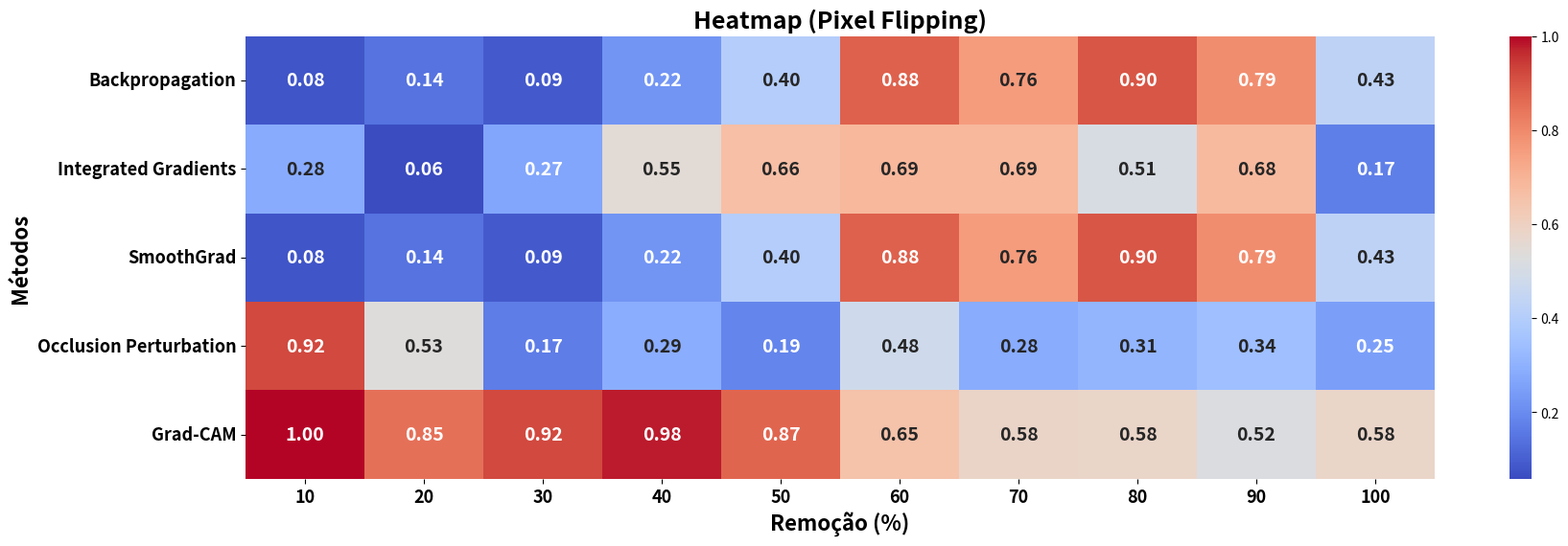
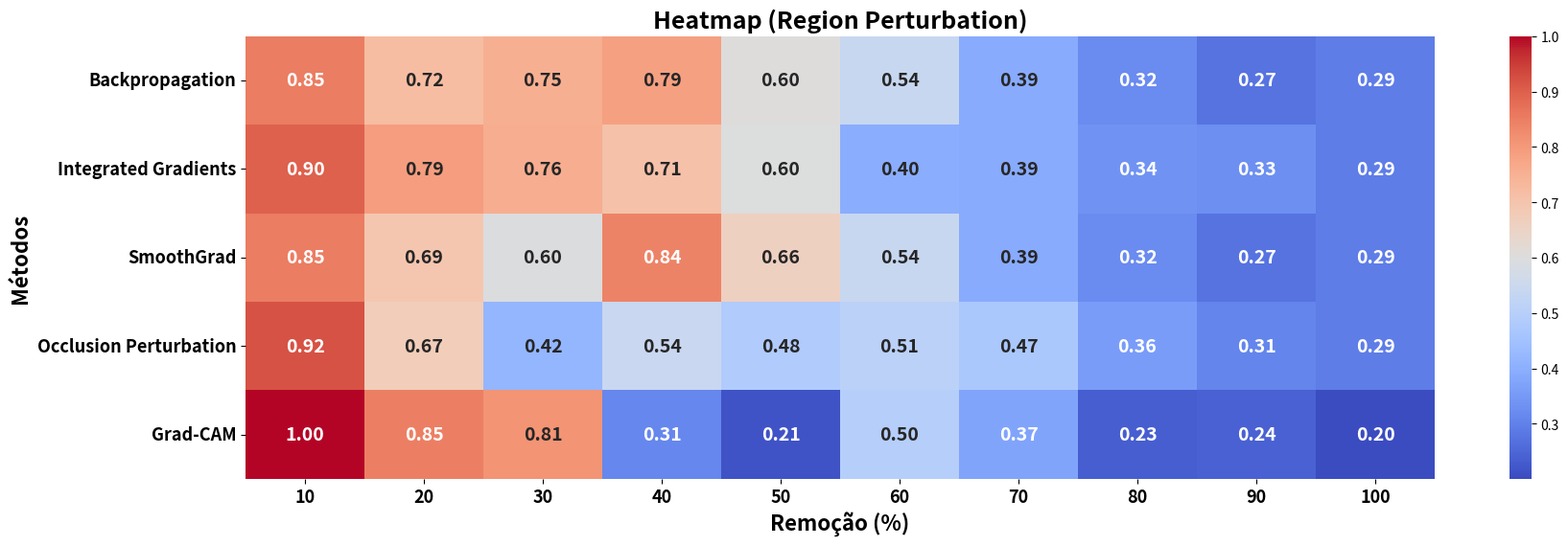
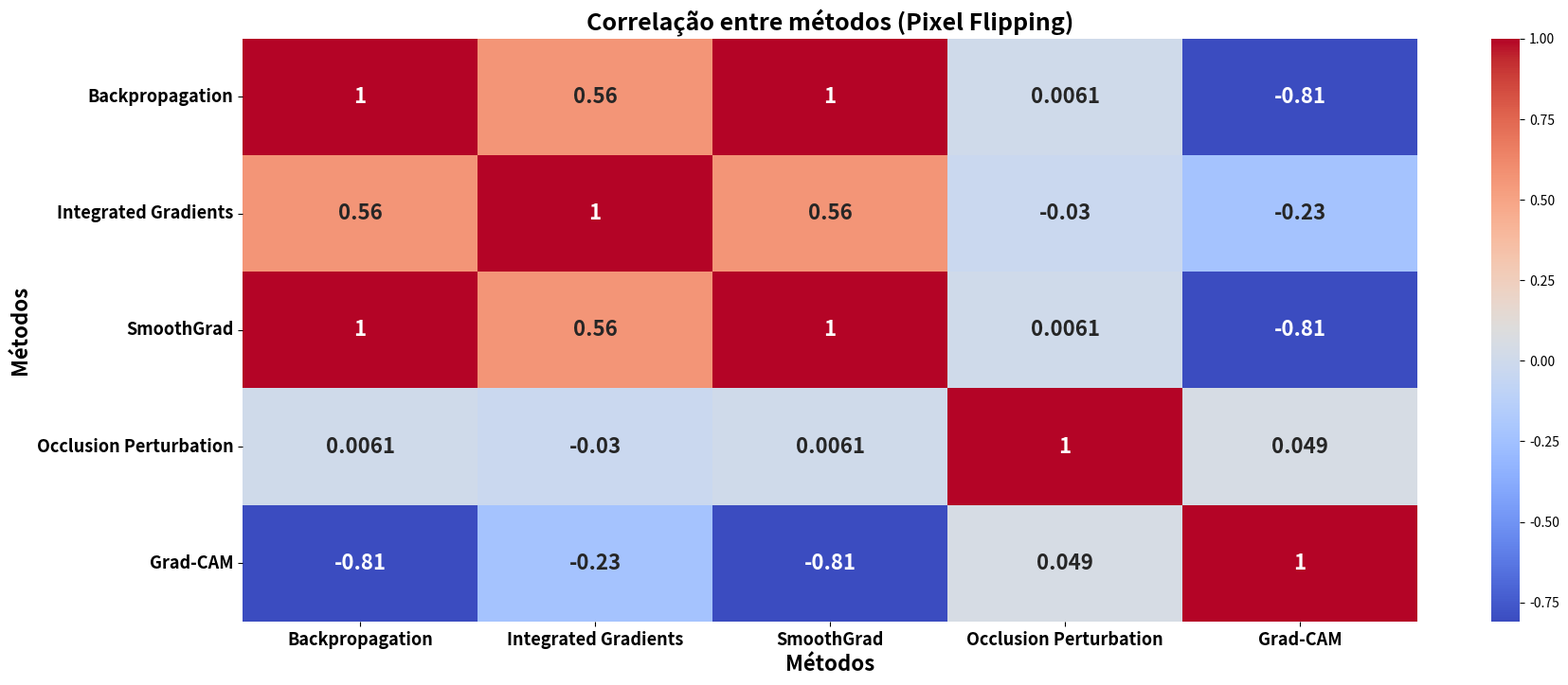
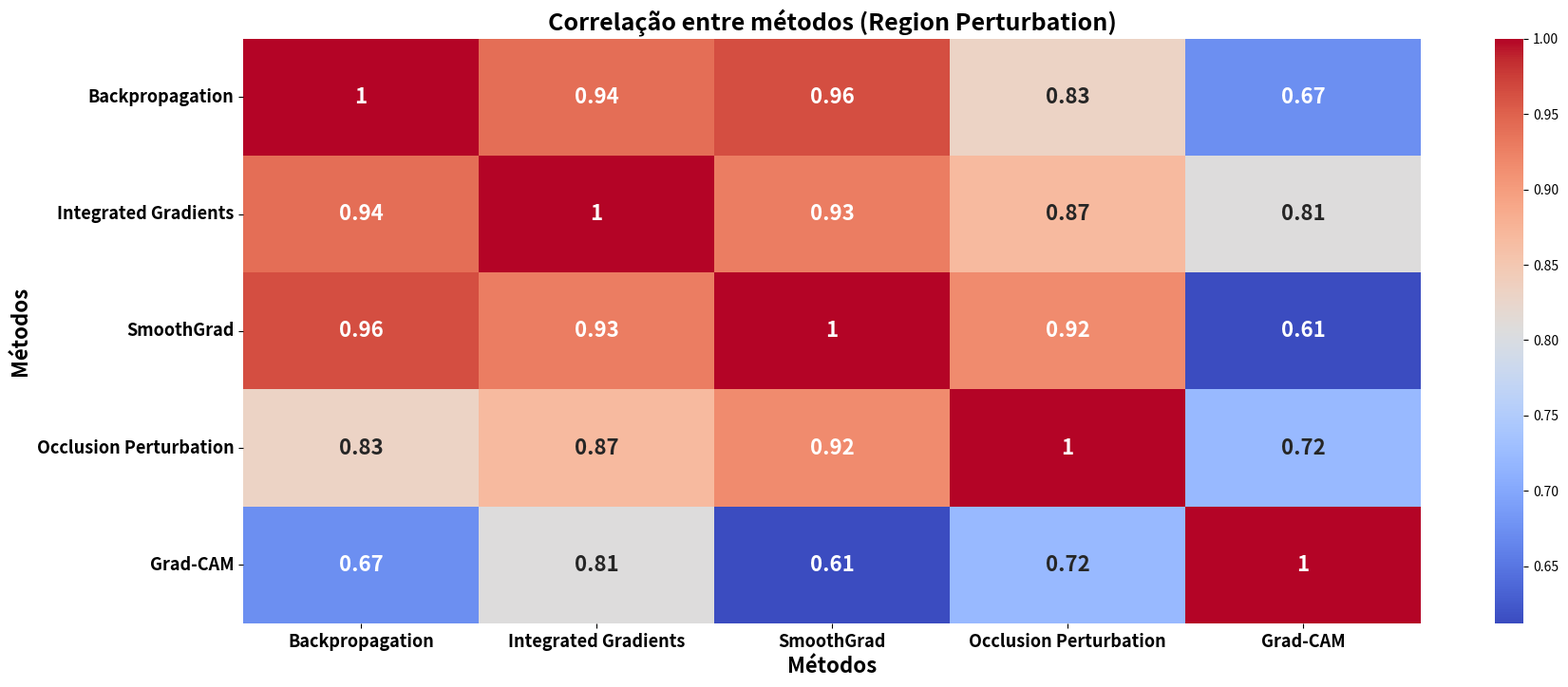

Write Python code to recreate these figures, in order.
import numpy as np
import matplotlib.pyplot as plt
import seaborn as sns
import pandas as pd
from scipy.stats import spearmanr

pixel_flipping_data = {
    "Backpropagation": [0.0782, 0.1429, 0.0905, 0.2234, 0.4037, 0.8794, 0.7598, 0.8986, 0.7927, 0.4273],
    "Integrated Gradients": [0.2799, 0.0581, 0.2663, 0.5477, 0.6633, 0.6850, 0.6867, 0.5085, 0.6791, 0.1695],
    "SmoothGrad": [0.0782, 0.1429, 0.0905, 0.2234, 0.4037, 0.8794, 0.7598, 0.8986, 0.7927, 0.4273],
    "Occlusion Perturbation": [0.9214, 0.5346, 0.1673, 0.2864, 0.1857, 0.4778, 0.2828, 0.3091, 0.3418, 0.2492],
    "Grad-CAM": [1.0000, 0.8502, 0.9214, 0.9793, 0.8741, 0.6515, 0.5808, 0.5776, 0.5204, 0.5776]
}

region_perturbation_data = {
    "Backpropagation": [0.8529, 0.7203, 0.7536, 0.7868, 0.6038, 0.5388, 0.3896, 0.3221, 0.2738, 0.2935],
    "Integrated Gradients": [0.8984, 0.7928, 0.7586, 0.7093, 0.5991, 0.3957, 0.3883, 0.3374, 0.3258, 0.2935],
    "SmoothGrad": [0.8529, 0.6943, 0.5971, 0.8418, 0.6605, 0.5388, 0.3896, 0.3221, 0.2738, 0.2935],
    "Occlusion Perturbation": [0.9201, 0.6729, 0.4178, 0.5416, 0.4845, 0.5073, 0.4694, 0.3556, 0.3093, 0.2935],
    "Grad-CAM": [1.0000, 0.8473, 0.8104, 0.3103, 0.2146, 0.4964, 0.3736, 0.2343, 0.2400, 0.2007]
}

steps = np.arange(10, 110, 10)


# --------------------------- HeatMaps Evolução ---------------------------


plt.figure(figsize=(20,6))
sns.heatmap(
    pd.DataFrame(pixel_flipping_data, index=steps).T,
    cmap="coolwarm",
    annot=True,
    fmt=".2f",
    annot_kws={"size": 14, "weight": "bold"}  # 🔹 números grandes e negrito
)
plt.title("Heatmap (Pixel Flipping)", fontsize=18, fontweight="bold")
plt.xlabel("Remoção (%)", fontsize=16, fontweight="bold")
plt.ylabel("Métodos", fontsize=16, fontweight="bold")
plt.xticks(fontsize=13, fontweight="bold")
plt.yticks(fontsize=13, fontweight="bold")
plt.show()

plt.figure(figsize=(20,6))
sns.heatmap(
    pd.DataFrame(region_perturbation_data, index=steps).T,
    cmap="coolwarm",
    annot=True,
    fmt=".2f",
    annot_kws={"size": 14, "weight": "bold"}  # 🔹 números grandes e negrito
)
plt.title("Heatmap (Region Perturbation)", fontsize=18, fontweight="bold")
plt.xlabel("Remoção (%)", fontsize=16, fontweight="bold")
plt.ylabel("Métodos", fontsize=16, fontweight="bold")
plt.xticks(fontsize=13, fontweight="bold")
plt.yticks(fontsize=13, fontweight="bold")
plt.show()


# --------------------------- HeatMaps Correlação ---------------------------


corr_pixel = pd.DataFrame(pixel_flipping_data).corr(method="spearman")
corr_region = pd.DataFrame(region_perturbation_data).corr(method="spearman")

plt.figure(figsize=(20,8))
sns.heatmap(
    corr_pixel,
    annot=True,
    cmap="coolwarm",
    annot_kws={"size": 16, "weight": "bold"}  # 🔹 números grandes e negrito
)
plt.title("Correlação entre métodos (Pixel Flipping)", fontsize=18, fontweight="bold")
plt.xlabel("Métodos", fontsize=16, fontweight="bold")
plt.ylabel("Métodos", fontsize=16, fontweight="bold")
plt.xticks(fontsize=13, fontweight="bold")
plt.yticks(fontsize=13, fontweight="bold")
plt.show()

plt.figure(figsize=(20,8))
sns.heatmap(
    corr_region,
    annot=True,
    cmap="coolwarm",
    annot_kws={"size": 16, "weight": "bold"}  # 🔹 números grandes e negrito
)
plt.title("Correlação entre métodos (Region Perturbation)", fontsize=18, fontweight="bold")
plt.xlabel("Métodos", fontsize=16, fontweight="bold")
plt.ylabel("Métodos", fontsize=16, fontweight="bold")
plt.xticks(fontsize=13, fontweight="bold")
plt.yticks(fontsize=13, fontweight="bold")
plt.show()
